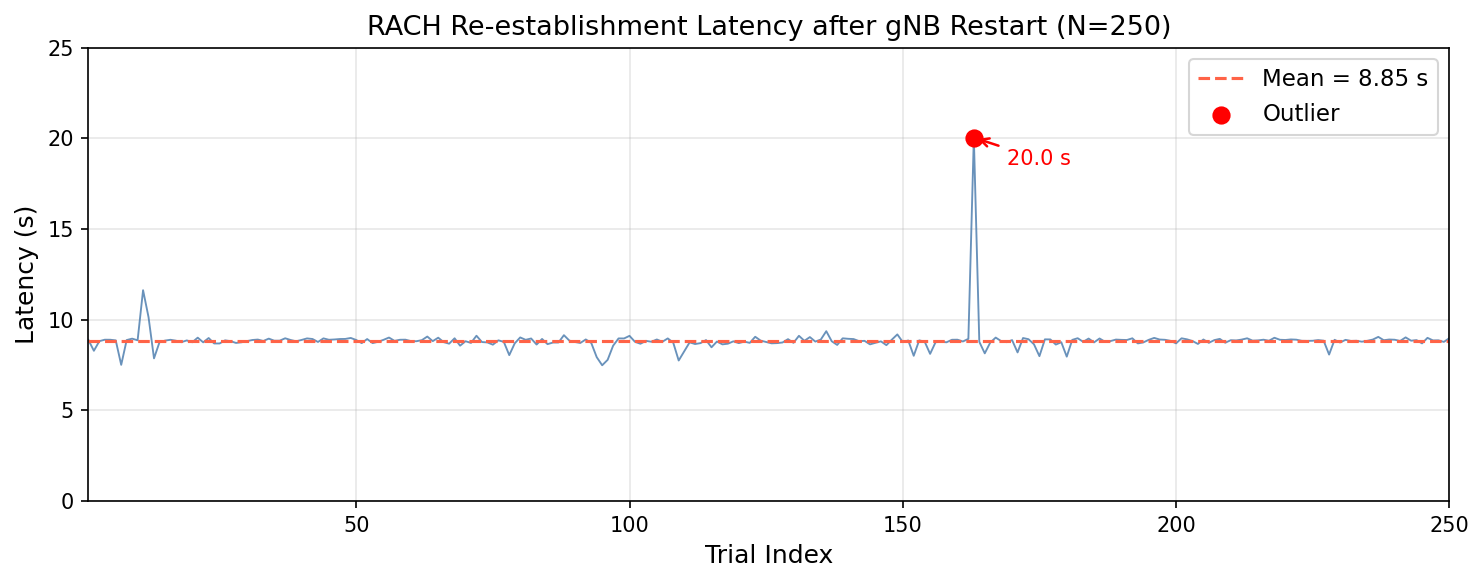

The table this chart was drawn from, first rows:
run, gnb_cmdline_time, cbra_success_time, delta_sec, status
1, 2026-05-28 23:38:22.382, 2026-05-28 23:38:31.267, 8.884, ok
2, 2026-05-28 23:38:44.180, 2026-05-28 23:38:52.464, 8.284, ok
3, 2026-05-28 23:39:05.399, 2026-05-28 23:39:14.214, 8.815, ok
4, 2026-05-28 23:39:27.471, 2026-05-28 23:39:36.365, 8.894, ok
5, 2026-05-28 23:39:49.522, 2026-05-28 23:39:58.414, 8.892, ok
6, 2026-05-28 23:40:11.489, 2026-05-28 23:40:20.346, 8.857, ok
7, 2026-05-28 23:40:33.345, 2026-05-28 23:40:40.854, 7.509, ok
8, 2026-05-28 23:40:54.577, 2026-05-28 23:41:03.451, 8.875, ok
9, 2026-05-28 23:41:16.519, 2026-05-28 23:41:25.471, 8.952, ok
10, 2026-05-28 23:41:38.583, 2026-05-28 23:41:47.446, 8.862, ok
1, 2026-05-28 23:44:27.239, 2026-05-28 23:44:38.863, 11.62, ok
2, 2026-05-28 23:44:53.667, 2026-05-28 23:45:03.803, 10.14, ok
3, 2026-05-28 23:45:17.157, 2026-05-28 23:45:25.024, 7.867, ok
4, 2026-05-28 23:45:40.777, 2026-05-28 23:45:49.528, 8.751, ok
5, 2026-05-28 23:46:02.602, 2026-05-28 23:46:11.447, 8.845, ok
6, 2026-05-28 23:46:24.610, 2026-05-28 23:46:33.500, 8.89, ok
7, 2026-05-28 23:46:46.669, 2026-05-28 23:46:55.509, 8.841, ok
8, 2026-05-28 23:47:08.724, 2026-05-28 23:47:17.481, 8.757, ok
9, 2026-05-28 23:47:30.694, 2026-05-28 23:47:39.550, 8.856, ok
10, 2026-05-28 23:47:52.733, 2026-05-28 23:48:01.488, 8.755, ok
11, 2026-05-28 23:48:14.529, 2026-05-28 23:48:23.537, 9.007, ok
12, 2026-05-28 23:48:36.785, 2026-05-28 23:48:45.535, 8.75, ok
13, 2026-05-28 23:48:59.619, 2026-05-28 23:49:08.607, 8.987, ok
14, 2026-05-28 23:49:21.790, 2026-05-28 23:49:30.478, 8.688, ok
15, 2026-05-28 23:49:43.763, 2026-05-28 23:49:52.450, 8.687, ok
16, 2026-05-28 23:50:05.787, 2026-05-28 23:50:14.647, 8.859, ok
17, 2026-05-28 23:50:27.745, 2026-05-28 23:50:36.559, 8.814, ok
18, 2026-05-28 23:50:49.830, 2026-05-28 23:50:58.547, 8.717, ok
19, 2026-05-28 23:51:11.848, 2026-05-28 23:51:20.600, 8.752, ok
20, 2026-05-28 23:51:33.849, 2026-05-28 23:51:42.664, 8.814, ok
21, 2026-05-28 23:51:55.886, 2026-05-28 23:52:04.765, 8.879, ok
22, 2026-05-28 23:52:18.798, 2026-05-28 23:52:27.701, 8.902, ok
23, 2026-05-28 23:52:40.833, 2026-05-28 23:52:49.657, 8.824, ok
24, 2026-05-28 23:53:02.793, 2026-05-28 23:53:11.747, 8.954, ok
25, 2026-05-28 23:53:24.839, 2026-05-28 23:53:33.679, 8.84, ok
26, 2026-05-28 23:53:46.910, 2026-05-28 23:53:55.752, 8.842, ok
27, 2026-05-28 23:54:08.809, 2026-05-28 23:54:17.782, 8.973, ok
28, 2026-05-28 23:54:30.880, 2026-05-28 23:54:39.757, 8.878, ok
29, 2026-05-28 23:54:52.900, 2026-05-28 23:55:01.708, 8.808, ok
30, 2026-05-28 23:55:14.903, 2026-05-28 23:55:23.784, 8.881, ok
31, 2026-05-28 23:55:36.890, 2026-05-28 23:55:45.856, 8.966, ok
32, 2026-05-28 23:55:58.878, 2026-05-28 23:56:07.811, 8.933, ok
33, 2026-05-28 23:56:21.087, 2026-05-28 23:56:29.857, 8.77, ok
34, 2026-05-28 23:56:42.921, 2026-05-28 23:56:51.889, 8.968, ok
35, 2026-05-28 23:57:05.033, 2026-05-28 23:57:13.924, 8.891, ok
36, 2026-05-28 23:57:26.994, 2026-05-28 23:57:35.902, 8.907, ok
37, 2026-05-28 23:57:48.887, 2026-05-28 23:57:57.819, 8.932, ok
38, 2026-05-28 23:58:10.965, 2026-05-28 23:58:19.902, 8.937, ok
39, 2026-05-28 23:58:32.928, 2026-05-28 23:58:41.919, 8.991, ok
40, 2026-05-28 23:58:55.050, 2026-05-28 23:59:03.928, 8.878, ok
41, 2026-05-28 23:59:17.136, 2026-05-28 23:59:25.843, 8.707, ok
42, 2026-05-28 23:59:39.023, 2026-05-28 23:59:47.953, 8.93, ok
43, 2026-05-29 00:00:01.165, 2026-05-29 00:00:09.873, 8.708, ok
44, 2026-05-29 00:00:24.225, 2026-05-29 00:00:33.005, 8.78, ok
45, 2026-05-29 00:00:46.102, 2026-05-29 00:00:54.990, 8.888, ok
46, 2026-05-29 00:01:08.054, 2026-05-29 00:01:17.068, 9.014, ok
47, 2026-05-29 00:01:30.132, 2026-05-29 00:01:38.963, 8.831, ok
48, 2026-05-29 00:01:52.193, 2026-05-29 00:02:01.083, 8.891, ok
49, 2026-05-29 00:02:14.169, 2026-05-29 00:02:23.065, 8.896, ok
50, 2026-05-29 00:02:36.220, 2026-05-29 00:02:45.038, 8.818, ok
... 190 more rows
